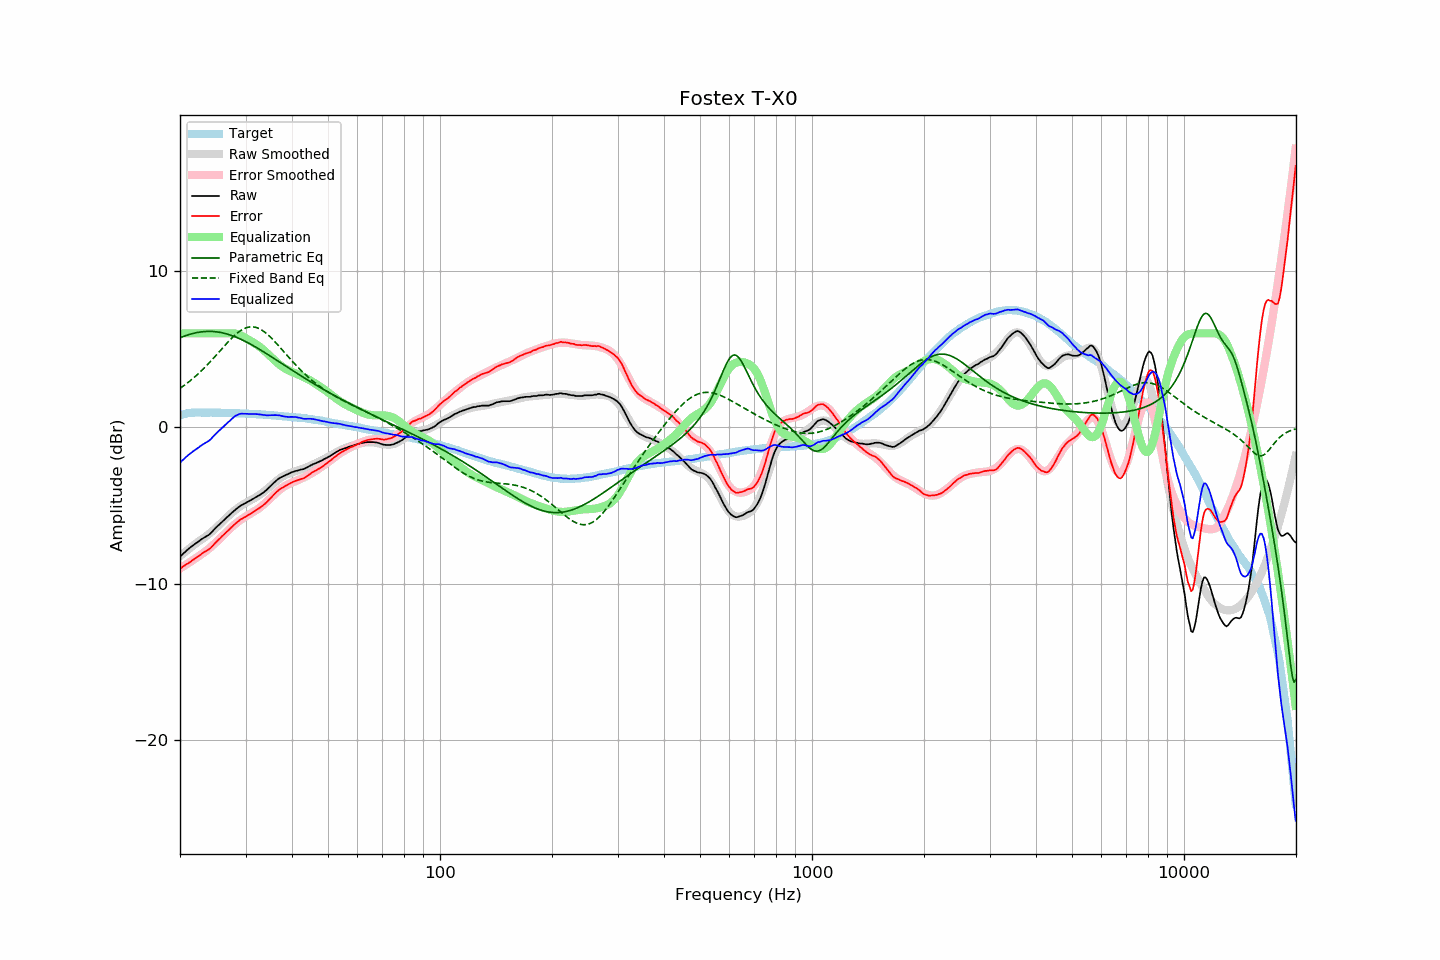

Source data for this figure (header and first rows):
frequency, raw, error, smoothed, error_smoothed, equalization, parametric_eq, fixed_band_eq, equalized_raw, equalized_smoothed, target
20.00, -8.26, -9.02, -8.23, -9.01, 6.00, 5.71, 2.49, -2.26, -2.23, 0.76
20.20, -8.17, -8.96, -8.14, -8.95, 6.00, 5.75, 2.56, -2.17, -2.14, 0.79
20.40, -8.07, -8.89, -8.06, -8.89, 6.00, 5.79, 2.63, -2.07, -2.06, 0.82
20.61, -7.98, -8.82, -7.98, -8.82, 6.00, 5.83, 2.70, -1.98, -1.98, 0.84
20.81, -7.88, -8.75, -7.89, -8.76, 6.00, 5.87, 2.78, -1.88, -1.89, 0.87
21.02, -7.79, -8.69, -7.81, -8.69, 6.00, 5.90, 2.86, -1.79, -1.81, 0.90
21.23, -7.71, -8.62, -7.73, -8.62, 6.00, 5.93, 2.94, -1.71, -1.73, 0.91
21.44, -7.63, -8.55, -7.65, -8.56, 6.00, 5.96, 3.02, -1.63, -1.65, 0.92
21.66, -7.55, -8.48, -7.57, -8.49, 6.00, 5.99, 3.11, -1.55, -1.57, 0.93
21.87, -7.48, -8.41, -7.49, -8.42, 6.00, 6.01, 3.20, -1.48, -1.49, 0.93
22.09, -7.40, -8.34, -7.41, -8.35, 6.00, 6.04, 3.29, -1.40, -1.41, 0.94
22.31, -7.33, -8.27, -7.33, -8.28, 6.00, 6.06, 3.38, -1.33, -1.33, 0.94
22.54, -7.26, -8.20, -7.27, -8.21, 6.00, 6.07, 3.48, -1.26, -1.27, 0.94
22.76, -7.18, -8.12, -7.20, -8.14, 6.00, 6.09, 3.57, -1.18, -1.20, 0.94
22.99, -7.11, -8.04, -7.12, -8.07, 6.00, 6.10, 3.67, -1.11, -1.12, 0.93
23.22, -7.05, -7.98, -7.05, -7.99, 6.00, 6.11, 3.78, -1.05, -1.05, 0.93
23.45, -6.99, -7.92, -6.98, -7.91, 6.00, 6.12, 3.88, -0.99, -0.98, 0.93
23.69, -6.93, -7.86, -6.90, -7.83, 6.00, 6.12, 3.99, -0.93, -0.90, 0.93
23.92, -6.87, -7.80, -6.82, -7.75, 6.00, 6.12, 4.09, -0.87, -0.82, 0.93
24.16, -6.78, -7.71, -6.73, -7.66, 6.00, 6.12, 4.20, -0.78, -0.73, 0.94
24.40, -6.67, -7.60, -6.64, -7.58, 6.00, 6.12, 4.32, -0.67, -0.64, 0.94
24.65, -6.56, -7.49, -6.55, -7.48, 6.00, 6.11, 4.43, -0.56, -0.55, 0.93
24.89, -6.45, -7.37, -6.46, -7.39, 6.00, 6.10, 4.54, -0.45, -0.46, 0.93
25.14, -6.35, -7.27, -6.37, -7.29, 6.00, 6.09, 4.66, -0.35, -0.37, 0.93
25.39, -6.25, -7.17, -6.27, -7.19, 6.00, 6.07, 4.77, -0.25, -0.27, 0.93
25.65, -6.16, -7.08, -6.17, -7.09, 6.00, 6.06, 4.89, -0.16, -0.17, 0.93
25.91, -6.06, -6.97, -6.07, -6.99, 6.00, 6.04, 5.01, -0.06, -0.07, 0.92
26.16, -5.97, -6.88, -5.96, -6.88, 6.00, 6.02, 5.12, 0.03, 0.04, 0.91
26.43, -5.87, -6.78, -5.86, -6.78, 6.00, 5.99, 5.24, 0.13, 0.14, 0.91
26.69, -5.77, -6.68, -5.76, -6.67, 6.00, 5.96, 5.35, 0.23, 0.24, 0.91
26.96, -5.68, -6.59, -5.67, -6.58, 6.00, 5.93, 5.46, 0.32, 0.33, 0.91
27.23, -5.58, -6.49, -5.57, -6.48, 6.00, 5.90, 5.57, 0.42, 0.43, 0.91
27.50, -5.49, -6.40, -5.48, -6.39, 6.00, 5.87, 5.67, 0.51, 0.52, 0.91
27.77, -5.40, -6.30, -5.40, -6.30, 6.00, 5.83, 5.77, 0.60, 0.60, 0.90
28.05, -5.30, -6.20, -5.31, -6.21, 5.99, 5.79, 5.87, 0.69, 0.68, 0.90
28.33, -5.22, -6.11, -5.23, -6.13, 5.97, 5.75, 5.96, 0.76, 0.74, 0.89
28.62, -5.14, -6.03, -5.15, -6.04, 5.94, 5.71, 6.04, 0.80, 0.79, 0.89
28.90, -5.06, -5.94, -5.08, -5.97, 5.90, 5.66, 6.12, 0.85, 0.82, 0.89
29.19, -4.99, -5.86, -5.01, -5.89, 5.85, 5.61, 6.19, 0.87, 0.84, 0.88
29.48, -4.94, -5.82, -4.94, -5.82, 5.80, 5.57, 6.25, 0.87, 0.86, 0.89
29.78, -4.88, -5.75, -4.88, -5.75, 5.75, 5.52, 6.30, 0.87, 0.87, 0.87
30.08, -4.83, -5.70, -4.82, -5.69, 5.69, 5.46, 6.35, 0.86, 0.87, 0.87
30.38, -4.77, -5.63, -4.76, -5.63, 5.63, 5.41, 6.38, 0.86, 0.86, 0.86
30.68, -4.72, -5.58, -4.71, -5.57, 5.57, 5.36, 6.40, 0.85, 0.86, 0.86
30.99, -4.66, -5.51, -4.65, -5.51, 5.51, 5.30, 6.41, 0.85, 0.85, 0.85
31.30, -4.60, -5.45, -4.60, -5.45, 5.45, 5.24, 6.41, 0.85, 0.85, 0.85
31.61, -4.54, -5.39, -4.54, -5.39, 5.39, 5.18, 6.40, 0.85, 0.84, 0.85
31.93, -4.48, -5.31, -4.48, -5.32, 5.32, 5.13, 6.38, 0.84, 0.84, 0.84
32.24, -4.42, -5.24, -4.42, -5.25, 5.25, 5.06, 6.35, 0.84, 0.83, 0.83
32.57, -4.36, -5.18, -4.36, -5.18, 5.18, 5.00, 6.31, 0.82, 0.83, 0.82
32.89, -4.30, -5.12, -4.29, -5.10, 5.10, 4.94, 6.26, 0.81, 0.82, 0.82
33.22, -4.23, -5.04, -4.21, -5.02, 5.02, 4.88, 6.20, 0.80, 0.81, 0.81
33.55, -4.16, -4.97, -4.13, -4.93, 4.93, 4.82, 6.13, 0.78, 0.81, 0.81
33.89, -4.08, -4.87, -4.05, -4.84, 4.84, 4.75, 6.05, 0.77, 0.80, 0.80
34.23, -3.99, -4.78, -3.96, -4.75, 4.75, 4.69, 5.97, 0.76, 0.79, 0.80
34.57, -3.89, -4.67, -3.87, -4.65, 4.65, 4.62, 5.88, 0.76, 0.78, 0.78
34.92, -3.79, -4.56, -3.78, -4.55, 4.55, 4.56, 5.78, 0.77, 0.78, 0.77
35.27, -3.69, -4.46, -3.69, -4.46, 4.46, 4.49, 5.68, 0.77, 0.77, 0.77
35.62, -3.59, -4.35, -3.60, -4.36, 4.36, 4.42, 5.58, 0.77, 0.76, 0.76
35.97, -3.49, -4.23, -3.51, -4.26, 4.26, 4.36, 5.47, 0.78, 0.75, 0.75
... 635 more rows
